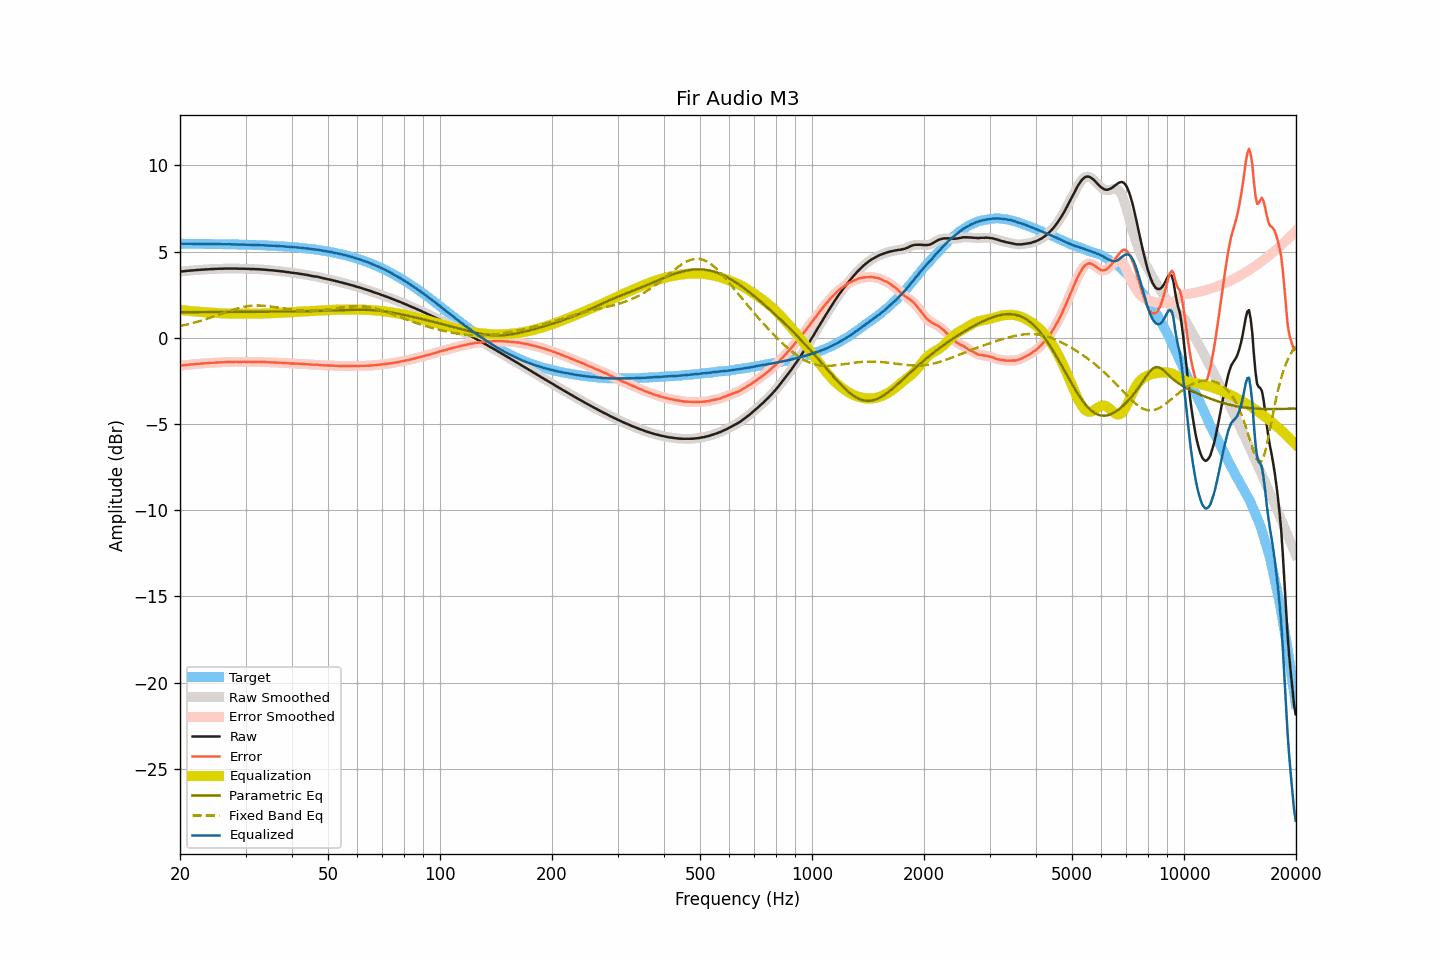

The table this chart was drawn from, first rows:
frequency, raw, smoothed, error, error_smoothed, equalization, parametric_eq, fixed_band_eq, equalized_raw, equalized_smoothed, target
20.00, 3.84, 3.84, -1.62, -1.62, 1.62, 1.49, 0.68, 5.46, 5.46, 5.46
20.20, 3.85, 3.85, -1.61, -1.61, 1.61, 1.49, 0.70, 5.45, 5.45, 5.45
20.40, 3.86, 3.86, -1.60, -1.60, 1.60, 1.49, 0.72, 5.45, 5.45, 5.45
20.61, 3.87, 3.87, -1.59, -1.59, 1.59, 1.49, 0.74, 5.45, 5.45, 5.45
20.81, 3.88, 3.88, -1.58, -1.58, 1.58, 1.49, 0.76, 5.45, 5.45, 5.45
21.02, 3.89, 3.89, -1.57, -1.56, 1.57, 1.49, 0.78, 5.45, 5.45, 5.45
21.23, 3.90, 3.90, -1.55, -1.56, 1.56, 1.49, 0.81, 5.45, 5.45, 5.45
21.44, 3.91, 3.90, -1.54, -1.55, 1.55, 1.49, 0.83, 5.45, 5.45, 5.45
21.66, 3.91, 3.91, -1.54, -1.54, 1.54, 1.49, 0.85, 5.45, 5.45, 5.45
21.87, 3.92, 3.92, -1.53, -1.53, 1.53, 1.49, 0.88, 5.45, 5.45, 5.45
22.09, 3.93, 3.93, -1.52, -1.52, 1.52, 1.49, 0.91, 5.45, 5.45, 5.45
22.31, 3.94, 3.93, -1.51, -1.51, 1.51, 1.49, 0.93, 5.45, 5.45, 5.45
22.54, 3.94, 3.94, -1.51, -1.51, 1.51, 1.49, 0.96, 5.44, 5.45, 5.45
22.76, 3.95, 3.95, -1.50, -1.50, 1.50, 1.49, 0.99, 5.45, 5.45, 5.45
22.99, 3.96, 3.95, -1.49, -1.49, 1.49, 1.49, 1.02, 5.45, 5.44, 5.44
23.22, 3.96, 3.96, -1.49, -1.48, 1.48, 1.49, 1.05, 5.44, 5.44, 5.44
23.45, 3.97, 3.96, -1.48, -1.48, 1.48, 1.49, 1.08, 5.44, 5.44, 5.44
23.69, 3.97, 3.97, -1.47, -1.47, 1.47, 1.49, 1.11, 5.44, 5.44, 5.44
23.92, 3.98, 3.98, -1.46, -1.46, 1.46, 1.49, 1.14, 5.44, 5.44, 5.44
24.16, 3.99, 3.98, -1.45, -1.46, 1.46, 1.49, 1.17, 5.44, 5.44, 5.44
24.40, 3.99, 3.99, -1.45, -1.45, 1.45, 1.49, 1.20, 5.44, 5.44, 5.44
24.65, 3.99, 3.99, -1.45, -1.45, 1.45, 1.49, 1.23, 5.43, 5.44, 5.44
24.89, 4.00, 3.99, -1.44, -1.44, 1.44, 1.49, 1.27, 5.44, 5.43, 5.44
25.14, 4.00, 4.00, -1.44, -1.43, 1.43, 1.49, 1.30, 5.43, 5.43, 5.43
25.39, 4.01, 4.00, -1.43, -1.43, 1.43, 1.49, 1.33, 5.44, 5.43, 5.43
25.65, 4.01, 4.01, -1.42, -1.43, 1.43, 1.49, 1.37, 5.43, 5.43, 5.43
25.91, 4.01, 4.01, -1.42, -1.42, 1.42, 1.49, 1.40, 5.43, 5.43, 5.43
26.16, 4.01, 4.01, -1.42, -1.42, 1.42, 1.49, 1.43, 5.42, 5.43, 5.43
26.43, 4.02, 4.01, -1.41, -1.41, 1.41, 1.50, 1.47, 5.43, 5.43, 5.43
26.69, 4.02, 4.02, -1.41, -1.41, 1.41, 1.50, 1.50, 5.43, 5.43, 5.42
26.96, 4.02, 4.02, -1.41, -1.41, 1.41, 1.50, 1.53, 5.42, 5.42, 5.42
27.23, 4.02, 4.02, -1.40, -1.40, 1.40, 1.50, 1.56, 5.42, 5.42, 5.42
27.50, 4.02, 4.02, -1.40, -1.40, 1.40, 1.50, 1.60, 5.42, 5.42, 5.42
27.77, 4.02, 4.02, -1.40, -1.40, 1.40, 1.50, 1.62, 5.42, 5.42, 5.42
28.05, 4.02, 4.02, -1.40, -1.40, 1.40, 1.50, 1.65, 5.42, 5.42, 5.42
28.33, 4.02, 4.01, -1.40, -1.40, 1.40, 1.50, 1.68, 5.42, 5.41, 5.41
28.62, 4.01, 4.01, -1.40, -1.40, 1.40, 1.50, 1.71, 5.41, 5.41, 5.41
28.90, 4.01, 4.01, -1.40, -1.40, 1.40, 1.50, 1.73, 5.41, 5.41, 5.41
29.19, 4.01, 4.01, -1.40, -1.40, 1.40, 1.50, 1.76, 5.41, 5.41, 5.41
29.48, 4.01, 4.01, -1.40, -1.40, 1.40, 1.50, 1.78, 5.41, 5.41, 5.40
29.78, 4.01, 4.00, -1.39, -1.40, 1.40, 1.50, 1.80, 5.41, 5.40, 5.40
30.08, 4.00, 4.00, -1.40, -1.40, 1.40, 1.50, 1.81, 5.40, 5.40, 5.40
30.38, 4.00, 4.00, -1.40, -1.40, 1.40, 1.50, 1.83, 5.40, 5.40, 5.40
30.68, 4.00, 3.99, -1.40, -1.40, 1.40, 1.50, 1.84, 5.40, 5.39, 5.39
30.99, 3.99, 3.99, -1.40, -1.40, 1.40, 1.50, 1.85, 5.39, 5.39, 5.39
31.30, 3.99, 3.99, -1.40, -1.40, 1.40, 1.50, 1.86, 5.39, 5.39, 5.39
31.61, 3.99, 3.98, -1.40, -1.40, 1.40, 1.50, 1.87, 5.39, 5.38, 5.38
31.93, 3.98, 3.98, -1.40, -1.40, 1.40, 1.51, 1.87, 5.38, 5.38, 5.38
32.24, 3.98, 3.98, -1.40, -1.40, 1.40, 1.51, 1.87, 5.38, 5.38, 5.38
32.57, 3.98, 3.97, -1.40, -1.40, 1.40, 1.51, 1.87, 5.38, 5.37, 5.37
32.89, 3.97, 3.97, -1.40, -1.40, 1.40, 1.51, 1.87, 5.37, 5.37, 5.37
33.22, 3.96, 3.96, -1.41, -1.41, 1.41, 1.51, 1.86, 5.36, 5.37, 5.37
33.55, 3.96, 3.95, -1.41, -1.41, 1.41, 1.51, 1.86, 5.37, 5.36, 5.36
33.89, 3.95, 3.95, -1.41, -1.41, 1.41, 1.51, 1.85, 5.36, 5.36, 5.36
34.23, 3.94, 3.94, -1.42, -1.42, 1.42, 1.51, 1.84, 5.35, 5.35, 5.35
34.57, 3.93, 3.93, -1.42, -1.42, 1.42, 1.51, 1.83, 5.35, 5.35, 5.35
34.92, 3.92, 3.92, -1.43, -1.43, 1.42, 1.51, 1.82, 5.34, 5.34, 5.35
35.27, 3.92, 3.91, -1.42, -1.43, 1.43, 1.51, 1.81, 5.34, 5.34, 5.34
35.62, 3.91, 3.91, -1.43, -1.43, 1.43, 1.51, 1.79, 5.34, 5.34, 5.34
35.97, 3.90, 3.90, -1.43, -1.43, 1.43, 1.52, 1.78, 5.33, 5.33, 5.33
... 635 more rows
